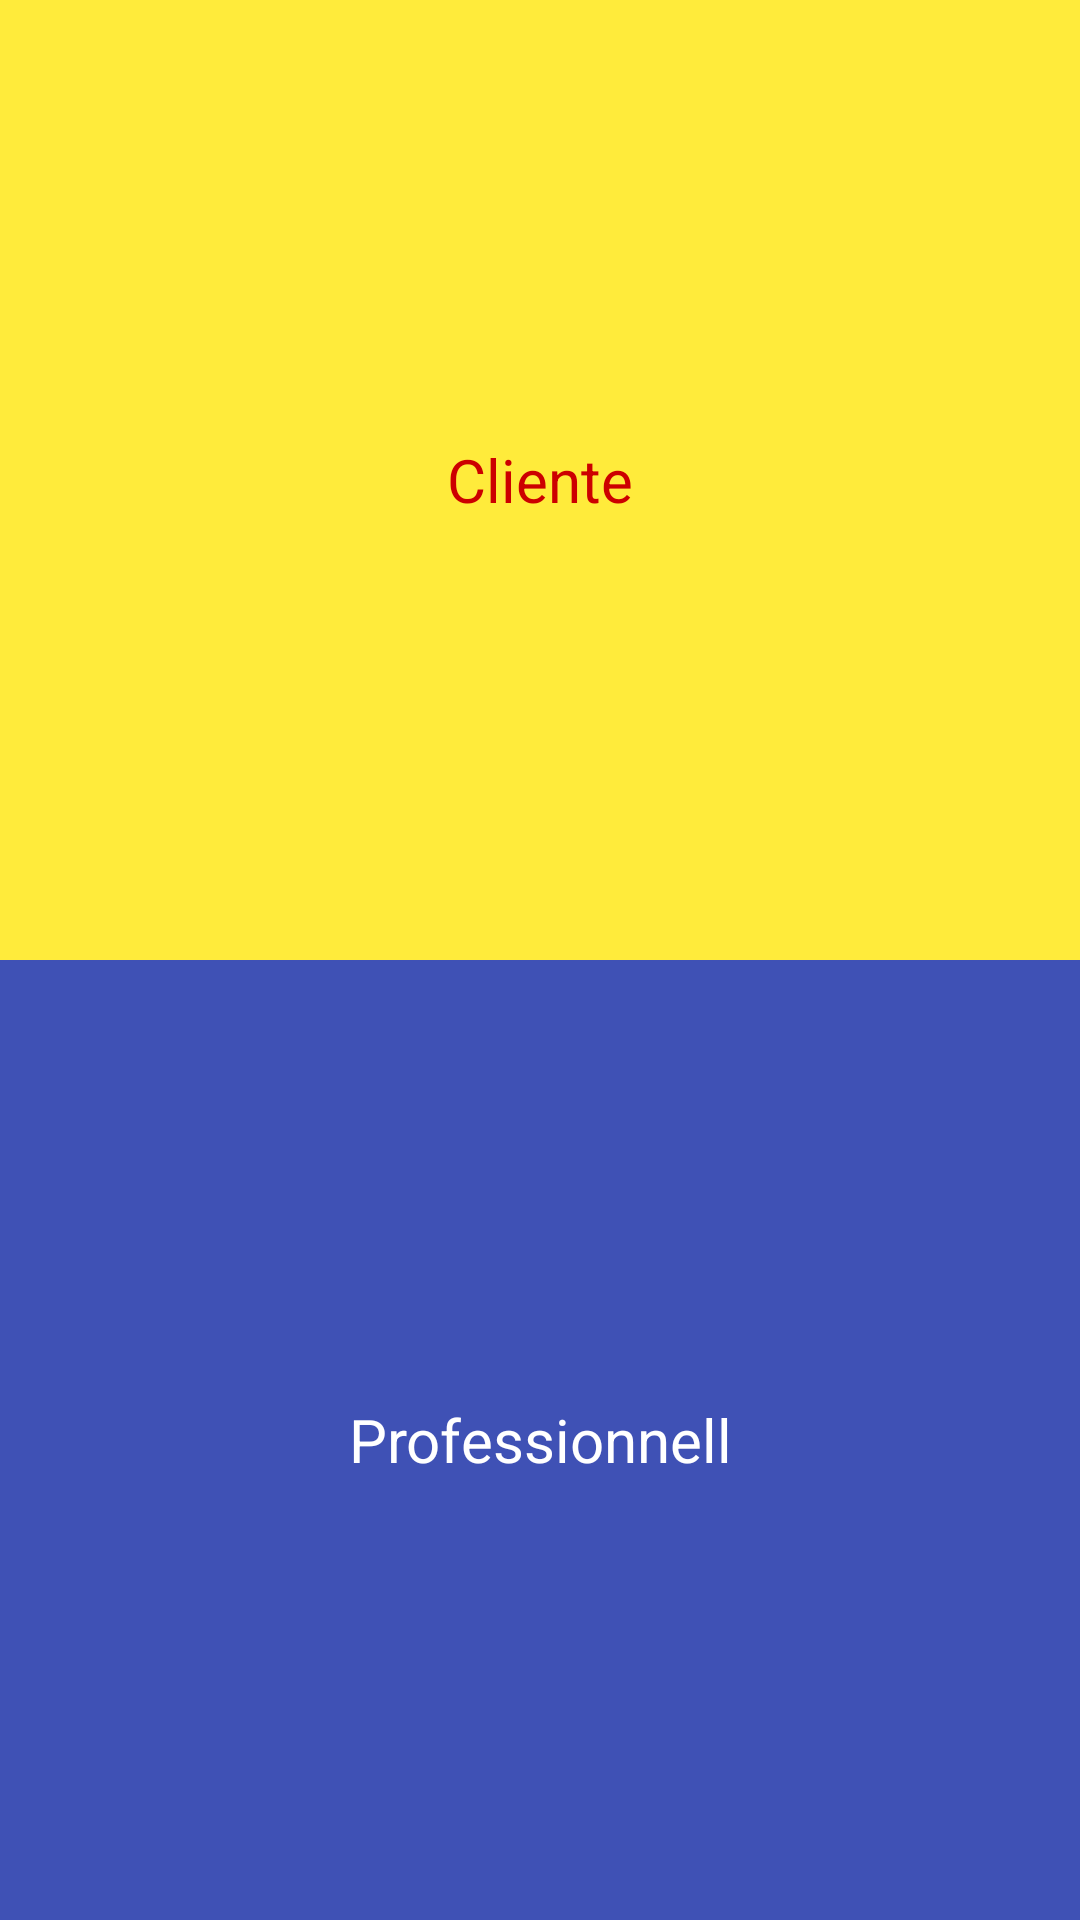

The Android layout XML behind this screen, and the referenced resources:
<!-- AndroidManifest.xml: application theme Theme.BeautyGab -->
<!-- res/layout/second_page.xml -->
<?xml version="1.0" encoding="utf-8"?>
<androidx.constraintlayout.widget.ConstraintLayout xmlns:android="http://schemas.android.com/apk/res/android"
                                                   xmlns:app="http://schemas.android.com/apk/res-auto"

                                                   android:layout_width="match_parent"
                                                   android:layout_height="match_parent">
    <LinearLayout
            android:layout_width="match_parent"
            android:layout_height="match_parent"
            android:orientation="vertical" app:layout_constraintTop_toTopOf="parent"
            app:layout_constraintStart_toStartOf="parent" app:layout_constraintBottom_toBottomOf="parent"
            app:layout_constraintEnd_toEndOf="parent" android:background="#2196F3"
            android:weightSum="2"
    >
        <FrameLayout
                android:layout_width="match_parent"
                android:orientation="vertical"
                android:background="#FFEB3B" android:clickable="true"
                android:focusable="true" android:id="@+id/view4" android:layout_height="0dp"
                android:layout_weight="1"
        >


            <TextView
                    android:id="@+id/txtcliente"
                    android:layout_width="150dp"
                    android:layout_height="wrap_content"
                    android:background="#FFEB3B"
                    android:text="@string/cliente_text"
                    android:textColor="@android:color/holo_red_dark"
                    android:textSize="20sp"
                    android:gravity="center"
                    android:layout_gravity="center"
                    app:layout_constraintBottom_toTopOf="@+id/view"
                    android:onClick="onClick"
            />

        </FrameLayout>


        <FrameLayout
                android:layout_width="match_parent"
                android:orientation="vertical"
                android:background="#3F51B5" android:clickable="true"
                android:focusable="true" android:id="@+id/view5" android:layout_height="0dp"
                android:layout_weight="1"
                android:gravity="center"
        >

            <TextView
                    android:id="@+id/txtprofessionnelle"
                    android:layout_width="200dp"
                    android:layout_height="wrap_content"
                    android:background="#3F51B5"
                    android:gravity="center"
                    android:text="@string/professionnal_text"
                    android:textColor="#FFFFFF"
                    android:textSize="20sp"
                    app:layout_constraintBottom_toTopOf="@+id/view"
                    android:layout_gravity="center"
                    android:onClick="onClick"
            />

        </FrameLayout>


    </LinearLayout>

</androidx.constraintlayout.widget.ConstraintLayout>
<!-- resources referenced by this layout -->
<resources>
  <string name="cliente_text">Cliente</string>
  <string name="professionnal_text">Professionnell</string>
  <style name="Theme.BeautyGab" parent="Theme.MaterialComponents.DayNight.NoActionBar">
          
          <item name="colorPrimary">@color/purple_500</item>
          
          <item name="colorPrimaryVariant">@color/green_100</item>
  
          <item name="colorOnPrimary">@color/white</item>
          
          <item name="colorSecondary">@color/teal_200</item>
          <item name="colorSecondaryVariant">@color/teal_700</item>
          <item name="colorOnSecondary">@color/black</item>
          
          
          
          <item name="android:statusBarColor" tools:targetApi="l">?attr/colorPrimaryVariant</item>
  
      </style>
  <color name="purple_500">#FF6200EE</color>
  <color name="green_100">#3DDC84</color>
  <color name="white">#FFFFFFFF</color>
  <color name="teal_200">#FF03DAC5</color>
  <color name="teal_700">#FF018786</color>
  <color name="black">#FF000000</color>
</resources>
